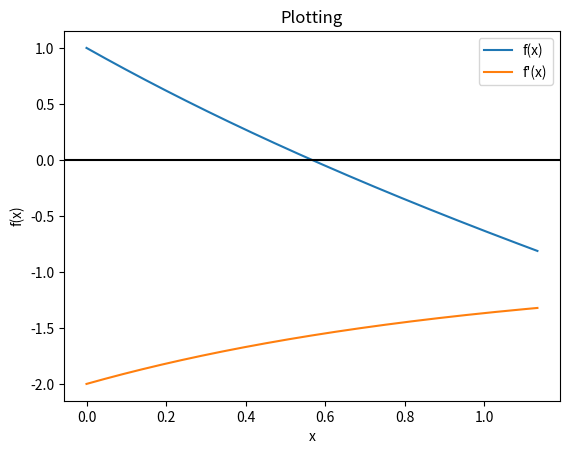

Generate this figure with matplotlib:
import matplotlib.pyplot as plt
import numpy as np
from sympy import *
from math import *


def f(func,x):
        return eval(func)


def showGrpah(methodName, params):
        
        if methodName == "Bisection" or methodName == "False-Position":
                # parms = [func , xl, xu]
                func = params[0]
                xl = params[1]
                xu = params[2]
                plt.figure()
                xlist = np.linspace(xl , xu , num=1000)
                ylist = f(func,xlist)
                plt.axvline(xl, color='red',label= "xl")
                plt.axvline(xu, color='green',label= "xu")
                plt.plot(xlist,ylist,label= "f(x)")
                plt.axhline(y=0, color='black')
                plt.legend()
                plt.title("Plotting")
                plt.xlabel("x")
                plt.ylabel("f(x)")
                plt.show()
        elif  methodName == "Fixed point":
                # parms = [g_of_x , xi, x]
                g_of_x = params[0]
                xi = params[1]
                x = params[2]
                plt.figure()
                if x > xi:
                        xlist = np.linspace(xi , x*2 , num=1000)
                else:
                        xlist = np.linspace(x*2 , xi , num=1000)
                ylist = f(g_of_x,xlist)
                plt.plot(xlist,xlist, label="y = x")
                plt.plot(xlist,ylist,label= "g(x)")
                plt.axhline(y=0, color='black')
                plt.legend()
                plt.title("Plotting")
                plt.xlabel("x")
                plt.ylabel("g(x)")
                plt.show()
        elif methodName == "Newton-Raphson":
                # parms = [func ,xi, x, derfunc]
                func = params[0]
                xi = params[1]
                x = params[2]
                derfunc = params[3]
                plt.figure()
                if x > xi:
                        xlist = np.linspace(xi , x*2 , num=1000)
                else:
                        xlist = np.linspace(x*2 , xi , num=1000)
                print(xlist)
                ylist = f(func,xlist)
                yderlist = f(derfunc, xlist)
                plt.plot(xlist,ylist,label= "f(x)")
                plt.plot(xlist,yderlist,label= "f'(x)")
                plt.axhline(y=0, color='black')
                plt.legend()
                plt.title("Plotting")
                plt.xlabel("x")
                plt.ylabel("f(x)")
                plt.show()
        elif methodName == "Secant-Method":
                # parms = [func , x0 , x1 , x]
                func = params[0]
                x0 = params[1]
                x1 = params[2]
                x = params[3]
                plt.figure()
                mx = max(x0,x1,x)
                mini = min(x0,x1,x)
                xlist = np.linspace(mini,mx, num=1000)
                ylist = f(func,xlist)
                plt.plot(xlist,ylist,label= "f(x)")
                plt.axhline(y=0, color='black')
                plt.legend()
                plt.title("Plotting")
                plt.xlabel("x")
                plt.ylabel("f(x)")
                plt.show()

# showGrpah("Bisection", ["x**4+3*x-4",0,3])
# showGrpah("False-Position", ["x**3-x-1",1,2])
# showGrpah("Fixed point", ['3/(x-2)',0,-1])
# showGrpah("Newton-Raphson", ["x**2 - 2" , 1 , 1.414215686])
showGrpah("Newton-Raphson", ["np.exp(-x)-x" , 0 , 0.567143165, "-1 - np.exp(-x)"])

# showGrpah("Secant-Method", ["x**3-x**2-10*x+7" , 3, 4,3.35746])
